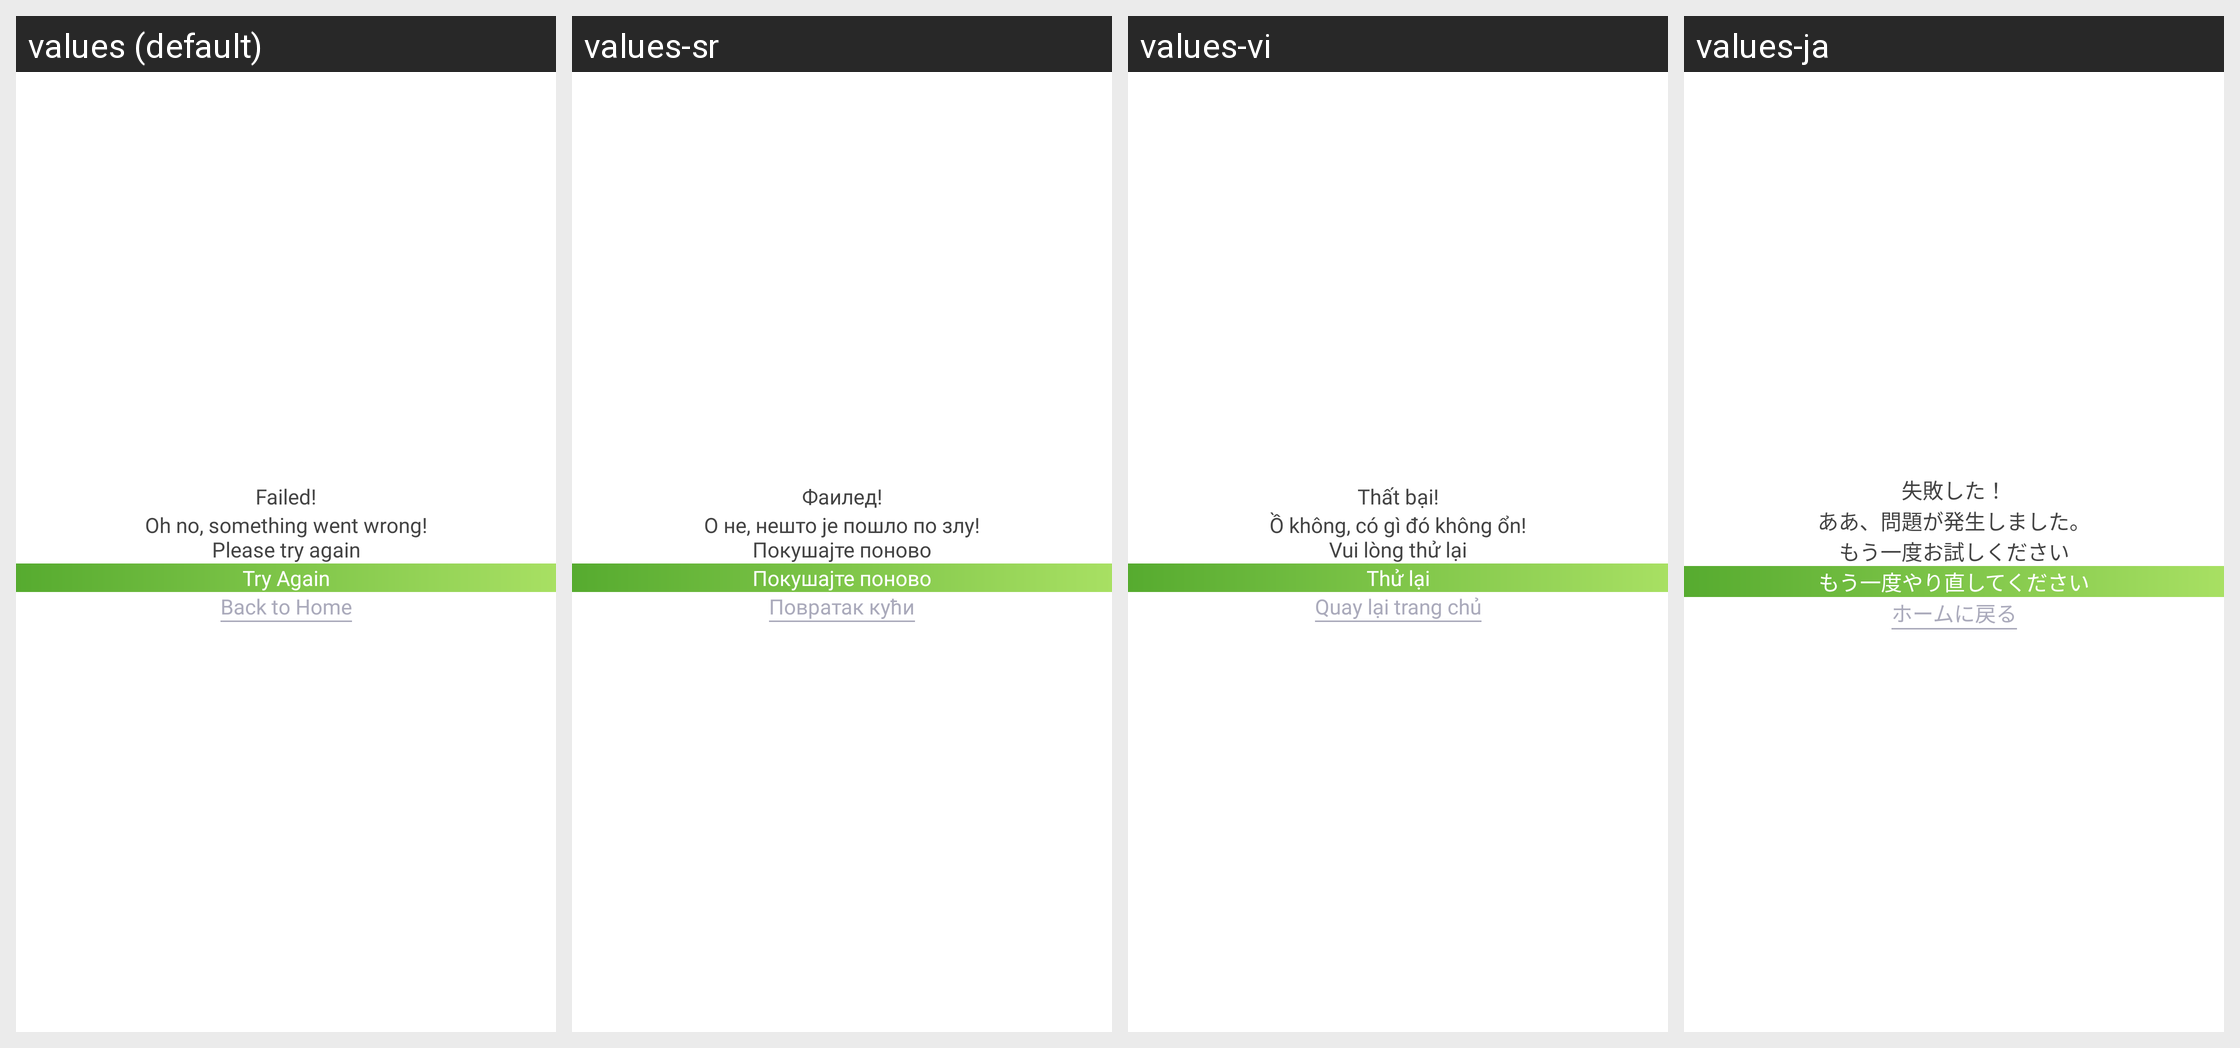

For this localized Android screen grid, give each drawn string resource with its value in every locale shown.
Android screen res/layout/dialog_no_internet.xml rendered under 4 locales, left to right: values (default), values-sr, values-vi, values-ja. Device: Nexus 5 (rendered at 1080×1920; each locale shown at half size, 540×960, under a caption strip naming it); theme Theme.Main.
Other locales in the repository, not shown: values-ar, values-cs, values-de, values-es, values-fil, values-fr, values-hi, values-hr, values-id, values-in, values-it, values-ko, values-ms, values-nl, values-pl, values-pt, values-ru, values-sv, values-tr.
Strings drawn on this screen, with the default value and each locale's value (text and hints the layout hard-codes, and strings that could not be matched under every locale, appear in the picture but are not listed):

failed
  values: Failed!
  values-sr: Фаилед!
  values-vi: Thất bại!
  values-ja: 失敗した！

oh_no_something_went_wrong_please_check_your_internet_connection_then_try_again
  values: Oh no, something went wrong!
      Please try again
  values-sr: О не, нешто је пошло по злу!
      Покушајте поново
  values-vi: Ồ không, có gì đó không ổn!
      Vui lòng thử lại
  values-ja: ああ、問題が発生しました。
      もう一度お試しください

try_again
  values: Try Again
  values-sr: Покушајте поново
  values-vi: Thử lại
  values-ja: もう一度やり直してください

back_to_home
  values: Back to Home
  values-sr: Повратак кући
  values-vi: Quay lại trang chủ
  values-ja: ホームに戻る
